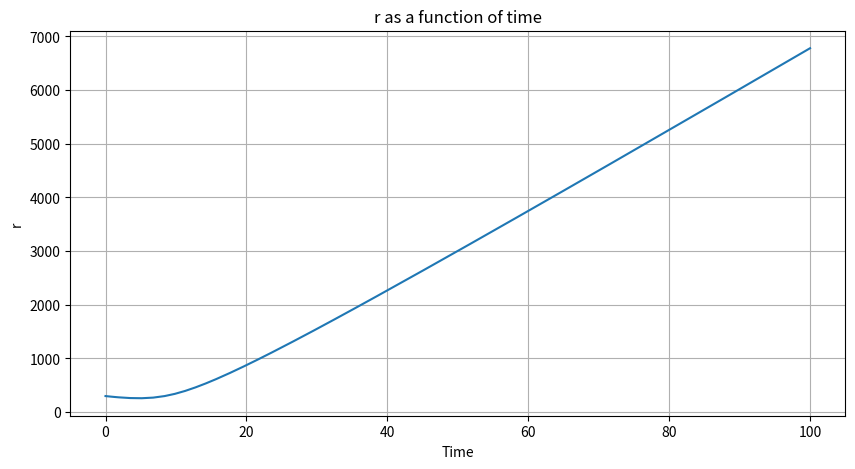

Write Python code to recreate this figure.
from scipy.integrate import solve_ivp
import numpy as np

def system(t, y, V_m, V_d, eta_m, q0):
  r, eta = y

  drdt = V_m * np.cos(eta_m) - V_d * np.cos(eta)
  detadt = (V_d * np.sin(eta) - V_m * np.sin(eta_m)) / r

  return [drdt, detadt]


q0=np.pi/3
sigma0=np.pi/6
sigma_m0=np.pi/4
r0=300
eta0=q0-sigma0

# Define the initial conditions
y0 = [r0, eta0]  # Initial conditions

t_start=0
t_end=100

# Define the time span
t_span = [t_start, t_end]  # Time span

# Define the known parameters
V_m = 30  # Define V_m
V_d = 50  # Define V_d
eta_m = q0-sigma_m0  # Define eta_m
q0 = np.pi/3  # Define q0

# Solve the system of differential equations
sol = solve_ivp(system, t_span, y0, args=(V_m, V_d, eta_m, q0), method='BDF')

# The solution is then
r = sol.y[0]
eta = sol.y[1]

import matplotlib.pyplot as plt

# Plot r as a function of time
plt.figure(figsize=(10, 5))
plt.plot(sol.t, r)
plt.xlabel('Time')
plt.ylabel('r')
plt.title('r as a function of time')
plt.grid(True)
plt.show()